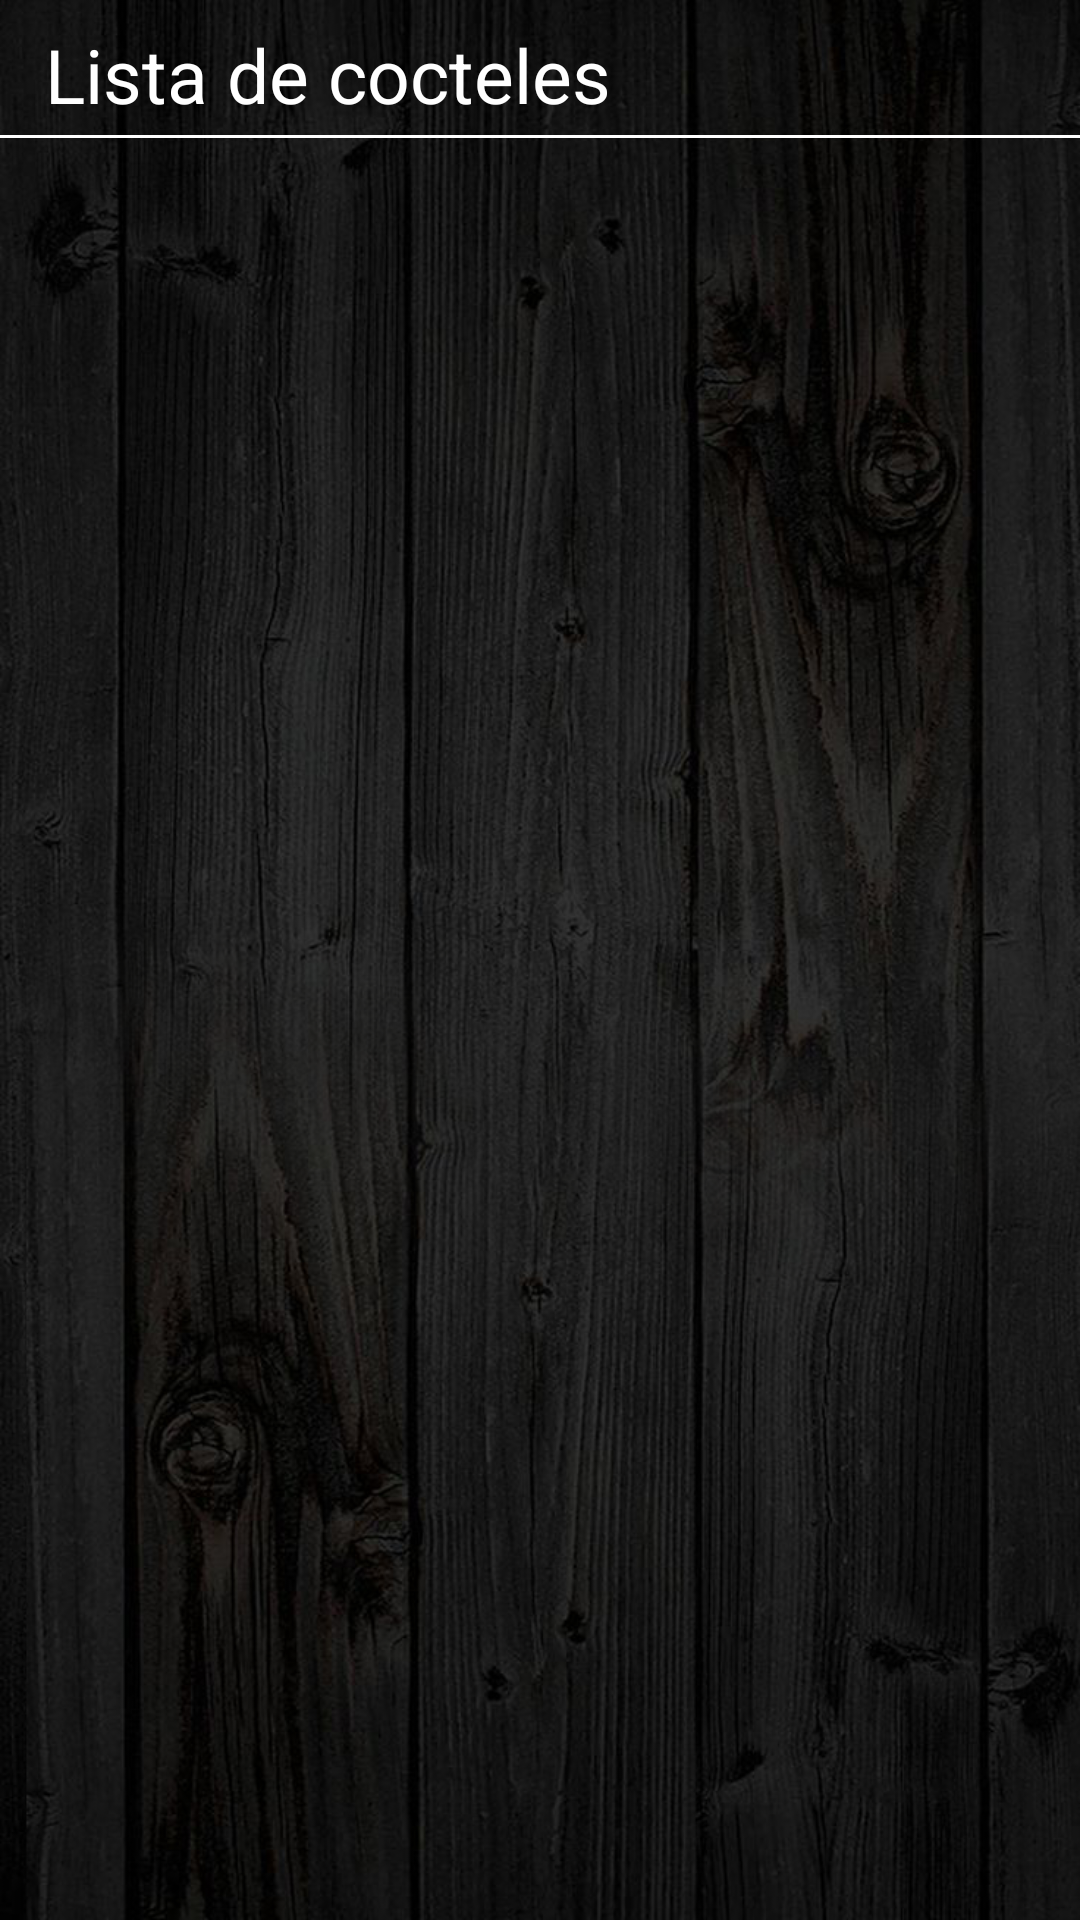

This screen was rendered from an Android layout file. Write that file and the resources it references.
<!-- AndroidManifest.xml: application theme Theme.AppCompat.NoActionBar -->
<!-- res/layout/activity_lista_licores.xml -->
<?xml version="1.0" encoding="utf-8"?>
<layout xmlns:android="http://schemas.android.com/apk/res/android"
    xmlns:tools="http://schemas.android.com/tools"
    >

    <data>

    </data>

    <FrameLayout
        android:layout_width="match_parent"
        android:layout_height="match_parent"
        tools:context=".listaLicores"
        android:background="@drawable/celbackgroundof">

        <TextView
            android:id="@+id/txt_listaCoctel"
            android:layout_width="match_parent"
            android:layout_height="wrap_content"
            android:textSize="25sp"
            android:textColor="@color/white"
            android:layout_marginTop="8dp"
            android:layout_marginStart="15dp"
            android:text="@string/lista_de_cocteles"
            />
        <View
            android:id="@+id/divider"
            android:layout_width="match_parent"
            android:layout_height="1dp"
            android:layout_marginTop="45dp"
            android:background="@color/white"
            />

        <androidx.recyclerview.widget.RecyclerView
            android:id="@+id/category_recycler"
            android:layout_width="match_parent"
            android:layout_height="wrap_content"
            tools:itemCount="5"
            tools:listitem="@layout/lista_licores_item"
            android:layout_marginTop="50dp"
            />
        <TextView
            android:id="@+id/txt_alerta"
            android:layout_width="match_parent"
            android:layout_height="wrap_content"
            android:layout_gravity="center"
            android:gravity="center"
            android:textSize="24sp"
            android:visibility="gone"
            android:textColor="@color/white"
            android:text="@string/no_hay_contenido_disponible"
            />

    </FrameLayout>
</layout>
<!-- res/layout/lista_licores_item.xml (included above) -->
<?xml version="1.0" encoding="utf-8"?>
<layout xmlns:android="http://schemas.android.com/apk/res/android"
    xmlns:tools="http://schemas.android.com/tools">

    <data>

    </data>

    <RelativeLayout
        android:layout_width="match_parent"
        android:layout_height="wrap_content"
        android:padding="16dp">
        <ImageView
        android:id="@+id/img_coctel"
        android:layout_width="150dp"
        android:layout_height="150dp"
        />

        <TextView
            android:id="@+id/txt_codigo"
            android:layout_width="match_parent"
            android:layout_height="wrap_content"
            android:layout_marginStart="16dp"
            android:layout_marginTop="16dp"
            android:layout_toEndOf="@id/img_coctel"
            android:textColor="@color/white"
            android:textSize="25sp"
            android:textStyle="bold"
            tools:text="15300" />
        <TextView
            android:id="@+id/txt_nombre"
            android:layout_width="match_parent"
            android:layout_height="wrap_content"
            android:layout_marginStart="16dp"
            android:layout_marginTop="5dp"
            android:layout_toEndOf="@id/img_coctel"
            android:layout_below="@id/txt_codigo"
            android:textColor="@color/white"
            android:textSize="20sp"
            android:textStyle="italic"
            tools:text="nombre coctel" />

    </RelativeLayout>
</layout>
<!-- resources referenced by this layout -->
<resources>
  <!-- drawable celbackgroundof: png bitmap (drawable, 728950 bytes) -->
  <string name="lista_de_cocteles">Lista de cocteles</string>
  <string name="no_hay_contenido_disponible">No hay contenido disponible</string>
  <!-- not gathered from this repository: default colours our renderer supplied (Android Studio template values) -->
  <color name="white">#FFFFFFFF</color>
</resources>
